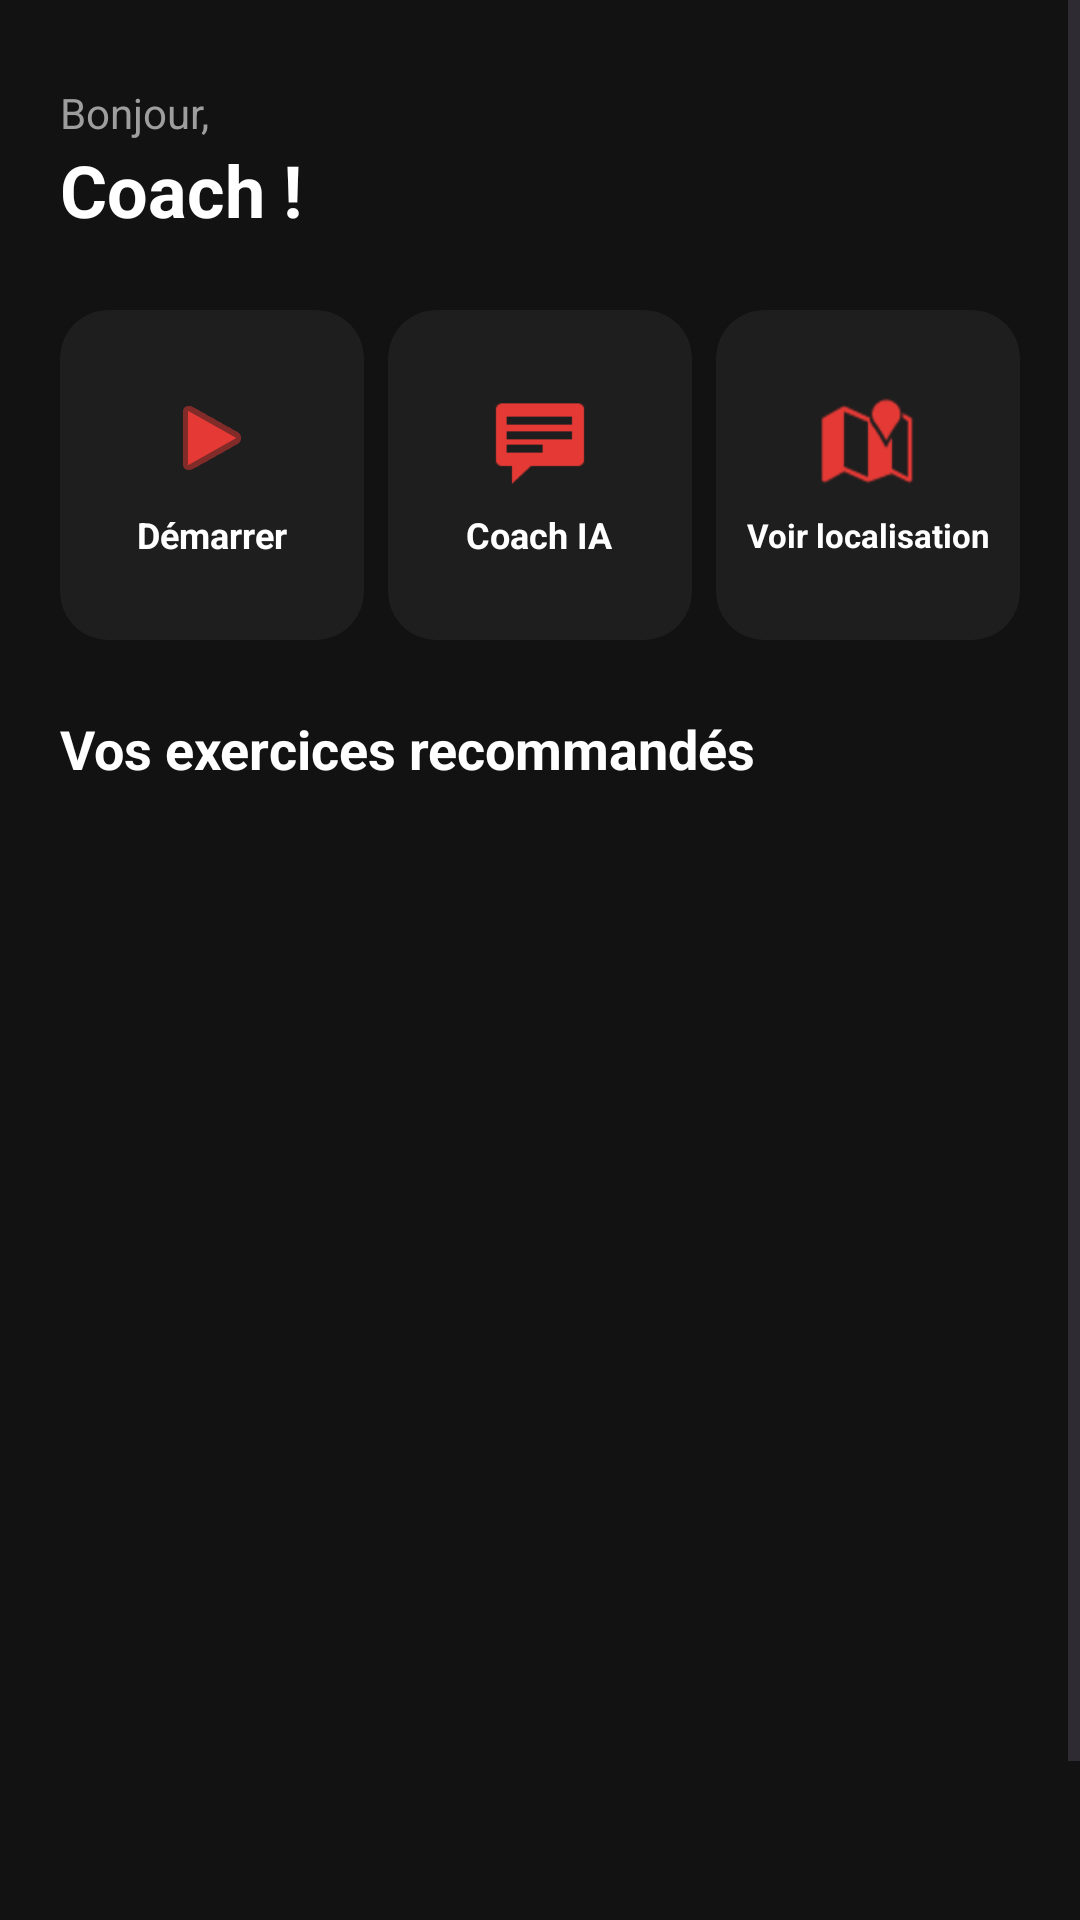

Layout XML and referenced resources for this Android screen:
<!-- AndroidManifest.xml: application theme Theme.CoachFitness -->
<!-- res/layout/activity_dashboard.xml -->
<?xml version="1.0" encoding="utf-8"?>
<ScrollView
    xmlns:android="http://schemas.android.com/apk/res/android"
    xmlns:app="http://schemas.android.com/apk/res-auto"
    android:layout_width="match_parent"
    android:layout_height="match_parent"
    android:background="@color/background">

    <LinearLayout
        android:layout_width="match_parent"
        android:layout_height="wrap_content"
        android:orientation="vertical"
        android:padding="20dp">

        <LinearLayout
            android:layout_width="match_parent"
            android:layout_height="wrap_content"
            android:orientation="horizontal"
            android:gravity="center_vertical"
            android:layout_marginBottom="24dp"
            android:layout_marginTop="8dp">

            <LinearLayout
                android:layout_width="0dp"
                android:layout_height="wrap_content"
                android:layout_weight="1"
                android:orientation="vertical">

                <TextView
                    android:layout_width="wrap_content"
                    android:layout_height="wrap_content"
                    android:text="Bonjour,"
                    android:textColor="@color/on_surface_secondary"
                    android:textSize="14sp" />

                <TextView
                    android:id="@+id/tvWelcome"
                    android:layout_width="wrap_content"
                    android:layout_height="wrap_content"
                    android:text="Coach !"
                    android:textColor="@color/on_surface"
                    android:textSize="24sp"
                    android:textStyle="bold" />

                
                <TextView
                    android:id="@+id/tvProfileBadge"
                    android:layout_width="wrap_content"
                    android:layout_height="wrap_content"
                    android:layout_marginTop="4dp"
                    android:background="@drawable/bg_circle_red"
                    android:paddingHorizontal="12dp"
                    android:paddingVertical="4dp"
                    android:text="Profil : Évalutation..."
                    android:textColor="@color/white"
                    android:textSize="12sp"
                    android:textStyle="bold"
                    android:visibility="gone" />
            </LinearLayout>

            <ImageView
                android:id="@+id/ivProfile"
                android:layout_width="48dp"
                android:layout_height="48dp"
                android:background="@drawable/bg_circle_red"
                android:src="@drawable/ic_profile"
                android:padding="8dp"
                android:scaleType="centerInside"
                android:clickable="true"
                android:focusable="true"
                android:contentDescription="Profil" />
        </LinearLayout>

        
        <LinearLayout
            android:layout_width="match_parent"
            android:layout_height="wrap_content"
            android:layout_marginBottom="24dp"
            android:orientation="horizontal">

            <androidx.cardview.widget.CardView
                android:layout_width="0dp"
                android:layout_height="110dp"
                android:layout_weight="1"
                android:layout_marginEnd="4dp"
                app:cardBackgroundColor="@color/surface"
                app:cardCornerRadius="16dp"
                app:cardElevation="0dp">

                <LinearLayout
                    android:id="@+id/btnStartSession"
                    android:layout_width="match_parent"
                    android:layout_height="match_parent"
                    android:gravity="center"
                    android:orientation="vertical"
                    android:padding="8dp"
                    android:clickable="true"
                    android:focusable="true"
                    android:background="?attr/selectableItemBackground">
                    <ImageView
                        android:layout_width="32dp"
                        android:layout_height="32dp"
                        android:src="@android:drawable/ic_media_play"
                        app:tint="@color/primary"
                        android:layout_marginBottom="8dp" />
                    <TextView
                        android:layout_width="wrap_content"
                        android:layout_height="wrap_content"
                        android:text="Démarrer"
                        android:textColor="@color/on_surface"
                        android:textSize="12sp"
                        android:textStyle="bold" />
                </LinearLayout>
            </androidx.cardview.widget.CardView>

            <androidx.cardview.widget.CardView
                android:layout_width="0dp"
                android:layout_height="110dp"
                android:layout_weight="1"
                android:layout_marginHorizontal="4dp"
                app:cardBackgroundColor="@color/surface"
                app:cardCornerRadius="16dp"
                app:cardElevation="0dp">

                <LinearLayout
                    android:id="@+id/btnChatbot"
                    android:layout_width="match_parent"
                    android:layout_height="match_parent"
                    android:gravity="center"
                    android:orientation="vertical"
                    android:padding="8dp"
                    android:clickable="true"
                    android:focusable="true"
                    android:background="?attr/selectableItemBackground">
                    <ImageView
                        android:layout_width="32dp"
                        android:layout_height="32dp"
                        android:src="@android:drawable/stat_notify_chat"
                        app:tint="@color/primary"
                        android:layout_marginBottom="8dp" />
                    <TextView
                        android:layout_width="wrap_content"
                        android:layout_height="wrap_content"
                        android:text="Coach IA"
                        android:textColor="@color/on_surface"
                        android:textSize="12sp"
                        android:textStyle="bold" />
                </LinearLayout>
            </androidx.cardview.widget.CardView>

            <androidx.cardview.widget.CardView
                android:layout_width="0dp"
                android:layout_height="110dp"
                android:layout_weight="1"
                android:layout_marginStart="4dp"
                app:cardBackgroundColor="@color/surface"
                app:cardCornerRadius="16dp"
                app:cardElevation="0dp">

                <LinearLayout
                    android:id="@+id/btnLocation"
                    android:layout_width="match_parent"
                    android:layout_height="match_parent"
                    android:gravity="center"
                    android:orientation="vertical"
                    android:padding="4dp"
                    android:clickable="true"
                    android:focusable="true"
                    android:background="?attr/selectableItemBackground">
                    <ImageView
                        android:layout_width="32dp"
                        android:layout_height="32dp"
                        android:src="@android:drawable/ic_dialog_map"
                        app:tint="@color/primary"
                        android:layout_marginBottom="8dp" />
                    <TextView
                        android:layout_width="wrap_content"
                        android:layout_height="wrap_content"
                        android:text="Voir localisation"
                        android:textAlignment="center"
                        android:textColor="@color/on_surface"
                        android:textSize="11sp"
                        android:textStyle="bold" />
                </LinearLayout>
            </androidx.cardview.widget.CardView>
        </LinearLayout>

        <TextView
            android:id="@+id/tvExerciseTitle"
            android:layout_width="wrap_content"
            android:layout_height="wrap_content"
            android:text="Vos exercices recommandés"
            android:textColor="@color/on_surface"
            android:textSize="18sp"
            android:textStyle="bold"
            android:layout_marginBottom="16dp"/>

        <FrameLayout
            android:id="@+id/fragment_container"
            android:layout_width="match_parent"
            android:layout_height="wrap_content"
            android:minHeight="400dp" />

    </LinearLayout>
</ScrollView>
<!-- resources referenced by this layout -->
<resources>
  <color name="background">#121212</color>
  <color name="on_surface">#FFFFFF</color>
  <color name="on_surface_secondary">#9E9E9E</color>
  <color name="primary">#E53935</color>
  <color name="surface">#1E1E1E</color>
  <color name="white">#FFFFFF</color>
  <style name="Theme.CoachFitness" parent="Base.Theme.CoachFitness" />
  <style name="Base.Theme.CoachFitness" parent="Theme.Material3.DayNight.NoActionBar">
          
          <item name="colorPrimary">@color/primary</item>
          <item name="colorPrimaryDark">@color/primary_dark</item>
          <item name="colorAccent">@color/primary</item>
          <item name="android:windowBackground">@color/background</item>
          <item name="android:statusBarColor">@color/background</item>
          <item name="android:navigationBarColor">@color/surface</item>
      </style>
  <color name="primary_dark">#B71C1C</color>
</resources>
